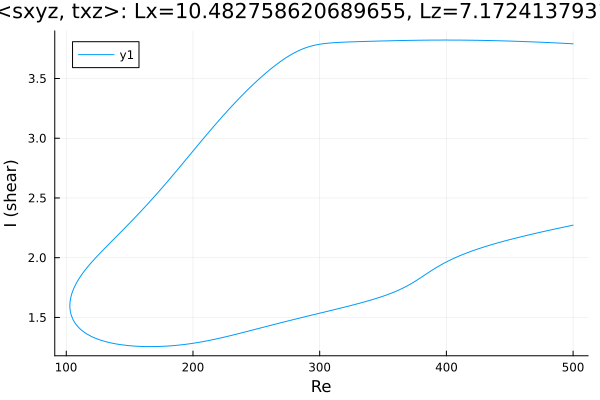

Data behind this chart, as committed beside it:
Re, shear
500.0, 3.79
499.4, 3.791
498, 3.791
496.6, 3.792
495.2, 3.793
493.7, 3.794
492.3, 3.795
490.9, 3.795
489.5, 3.796
488.1, 3.797
486.7, 3.798
485.3, 3.798
483.8, 3.799
482.4, 3.8
481, 3.8
479.6, 3.801
478.2, 3.802
476.8, 3.802
475.4, 3.803
473.9, 3.804
472.5, 3.804
471.1, 3.805
469.7, 3.806
468.3, 3.806
466.9, 3.807
465.5, 3.807
464, 3.808
462.6, 3.809
461.2, 3.809
459.8, 3.81
458.4, 3.81
457, 3.811
455.6, 3.811
454.1, 3.812
452.7, 3.812
451.3, 3.813
449.9, 3.813
448.5, 3.814
447.1, 3.814
445.7, 3.814
444.2, 3.815
442.8, 3.815
441.4, 3.816
440, 3.816
438.6, 3.816
437.2, 3.817
435.8, 3.817
434.3, 3.817
432.9, 3.818
431.5, 3.818
430.1, 3.818
428.7, 3.819
427.3, 3.819
425.9, 3.819
424.4, 3.819
423, 3.82
421.6, 3.82
420.2, 3.82
418.8, 3.82
417.4, 3.82
... 570 more rows
